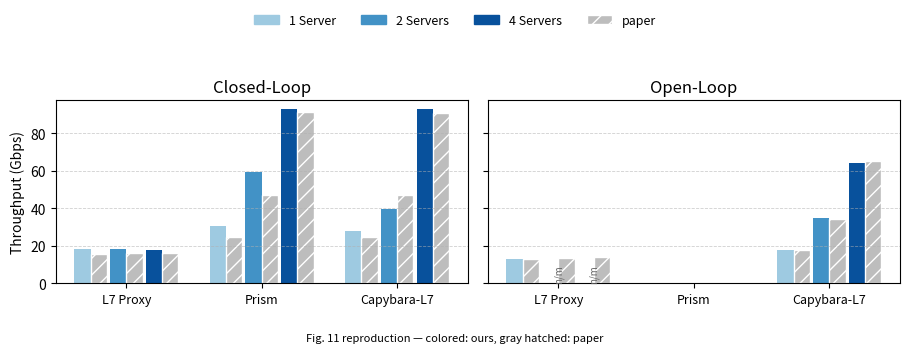

The matplotlib source for this figure:
#!/usr/bin/env python3
"""Fig 11 reproduction plot: L7 server scalability, closed- and open-loop,
our measured peaks beside the paper's data (graphs/data/server_scalability_
{closed,open}loop_l7.csv columns 0/2/3). Same layout as the paper's
plot_server_scalability_l7."""
import matplotlib
matplotlib.use("Agg")
import matplotlib.pyplot as plt
import numpy as np

SYSTEMS = ["L7 Proxy", "Prism", "Capybara-L7"]
CATS = ["1 Server", "2 Servers", "4 Servers"]

# Gbps. None = not measured (documented limitation).
OURS_CLOSED = [
    [18.40, 18.32, 18.00],   # proxy (wrk peaks)
    [30.48, 59.28, 93.04],   # prism-star
    [28.00, 39.84, 92.88],   # capy-proxy
]
PAPER_CLOSED = [
    [15.68, 16.24, 16.16],
    [24.72, 46.88, 91.36],
    [24.72, 47.20, 90.88],
]
OURS_OPEN = [
    [12.82, None, None],     # proxy (multi-BE open: see README)
    [0.104, 0.013, 0.063],   # prism-star: collapse
    [17.89, 34.99, 64.07],   # capy-proxy
]
PAPER_OPEN = [
    [12.99, 13.69, 13.87],
    [0.088, 0.101, 0.091],
    [17.87, 34.15, 65.20],
]

C_OURS = ["#9ecae1", "#4292c6", "#08519c"]   # blues by server count
C_PAPER = "#bdbdbd"

fig, axes = plt.subplots(1, 2, figsize=(9.2, 3.0), sharey=True)
titles = ["Closed-Loop", "Open-Loop"]
group_spacing = 1.5
bw = 0.18

for ax, ours, paper, title in zip(
        axes, [OURS_CLOSED, OURS_OPEN], [PAPER_CLOSED, PAPER_OPEN], titles):
    x = np.arange(len(SYSTEMS)) * group_spacing
    for i in range(3):  # server counts
        ov = [row[i] if row[i] is not None else 0 for row in ours]
        pv = [row[i] for row in paper]
        xo = x + (i - 1) * 2.2 * bw - bw / 2
        xp = xo + bw
        ax.bar(xo, ov, bw, color=C_OURS[i],
               label=f"{CATS[i]} (ours)" if title == "Closed-Loop" else None)
        ax.bar(xp, pv, bw, color=C_PAPER, hatch="//", edgecolor="white",
               label=f"{CATS[i]} (paper)" if (title == "Closed-Loop" and i == 2) else None)
        for xi, v, missing in zip(xo, ov, [row[i] is None for row in ours]):
            if missing:
                ax.text(xi + bw / 2, 1.5, "n/m", ha="center", fontsize=7, rotation=90, color="#666666")
    ax.set_title(title)
    ax.set_xticks(x)
    ax.set_xticklabels(SYSTEMS, fontsize=9)
    ax.grid(axis="y", linestyle="--", linewidth=0.6, alpha=0.6)

axes[0].set_ylabel("Throughput (Gbps)")
handles = [plt.Rectangle((0, 0), 1, 1, color=C_OURS[i]) for i in range(3)] + \
          [plt.Rectangle((0, 0), 1, 1, facecolor=C_PAPER, hatch="//", edgecolor="white")]
fig.legend(handles, CATS + ["paper"], loc="upper center", ncol=4, fontsize=9,
           bbox_to_anchor=(0.5, 1.06), frameon=False)
fig.suptitle("Fig. 11 reproduction — colored: ours, gray hatched: paper", y=-0.04, fontsize=8)
fig.tight_layout(rect=(0, 0, 1, 0.94))
for ext in ("png", "pdf"):
    fig.savefig(f"fig11_reproduction.{ext}", dpi=200, bbox_inches="tight")
print("saved fig11_reproduction.png/pdf")
